Run: headless pygame with SDL's dummy video driver; simulated clock (each Clock.tick advances the game by its frame time, no real sleeping); random seed 0; keys injected as events and as key.get_pressed() state; mouse plan: one left click at the window centre at the start of phase 2, then a move to the lower-right quarter at the start of phase 3.
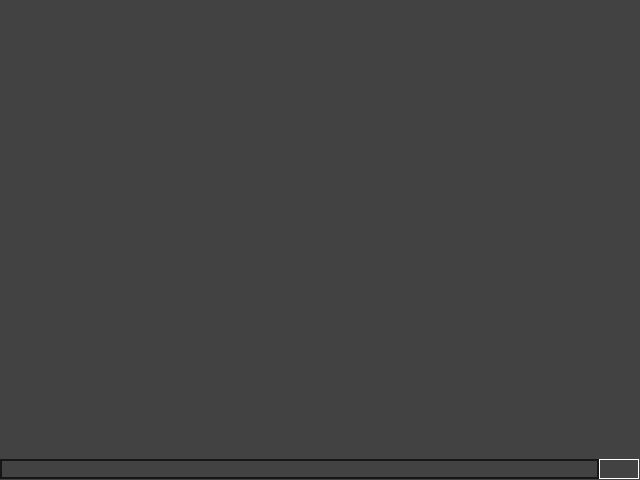
Frame 1 of 4 · flips 1–60 · no input
Frame 2 of 4 · flips 61–180 · clicked the window centre · tapped SPACE, RETURN · held RIGHT (→), D · screen unchanged from frame 1, image omitted
Frame 3 of 4 · flips 181–300 · moved the mouse to the lower-right quarter · held DOWN (↓), S · screen unchanged from frame 2, image omitted
Frame 4 of 4 · flips 301–420 · held LEFT (←), A, UP (↑), W · screen unchanged from frame 3, image omitted

The pygame program that drew these frames:

import pygame as pg

WHITE = (255, 255, 255)
GREY = (66, 66, 66)

def main():
    screen = pg.display.set_mode((640, 480))
    font = pg.font.Font(None, 20)
    clock = pg.time.Clock()
    send_box = pg.Rect((599, 459, 40, 20))
    input_box = pg.Rect(0, 459, 140, 20)
    color_inactive = pg.Color(22, 22, 22)
    color_active = pg.Color(33, 33, 33)
    color = color_inactive
    active = False
    text = ''
    done = False

    while not done:
        for event in pg.event.get():
            if event.type == pg.QUIT:
                done = True
            if event.type == pg.MOUSEBUTTONDOWN:
                # If the user clicked on the input_box rect.
                if input_box.collidepoint(event.pos):
                    # Toggle the active variable.
                    active = not active
                else:
                    active = False
                if send_box.collidepoint(event.pos):
                    if text == '':
                        break
                    else:
                        print(text)
                        text = ''
                # Change the current color of the input box.
                color = color_active if active else color_inactive
            if event.type == pg.KEYDOWN:
                if active:
                    if event.key == pg.K_RETURN:
                        if text == '':
                            break
                        else:
                            print(text)
                            text = ''
                    elif event.key == pg.K_BACKSPACE:
                        text = text[:-1]
                    else:
                        text += event.unicode

        screen.fill(GREY)
        # Render the current text.
        txt_surface = font.render(text, True, WHITE)
        # Resize the box if the text is too long.
        width = max(599, txt_surface.get_width()+10)
        input_box.w = width
        # Blit the text.
        screen.blit(txt_surface, (input_box.x+5, input_box.y+5))
        # Blit the input_box rect.
        pg.draw.rect(screen, color, input_box, 2)
        pg.draw.rect(screen, (255, 255, 255), send_box, 1)

        pg.display.flip()
        clock.tick(30)


if __name__ == '__main__':
    pg.init()
    main()
    pg.quit()
